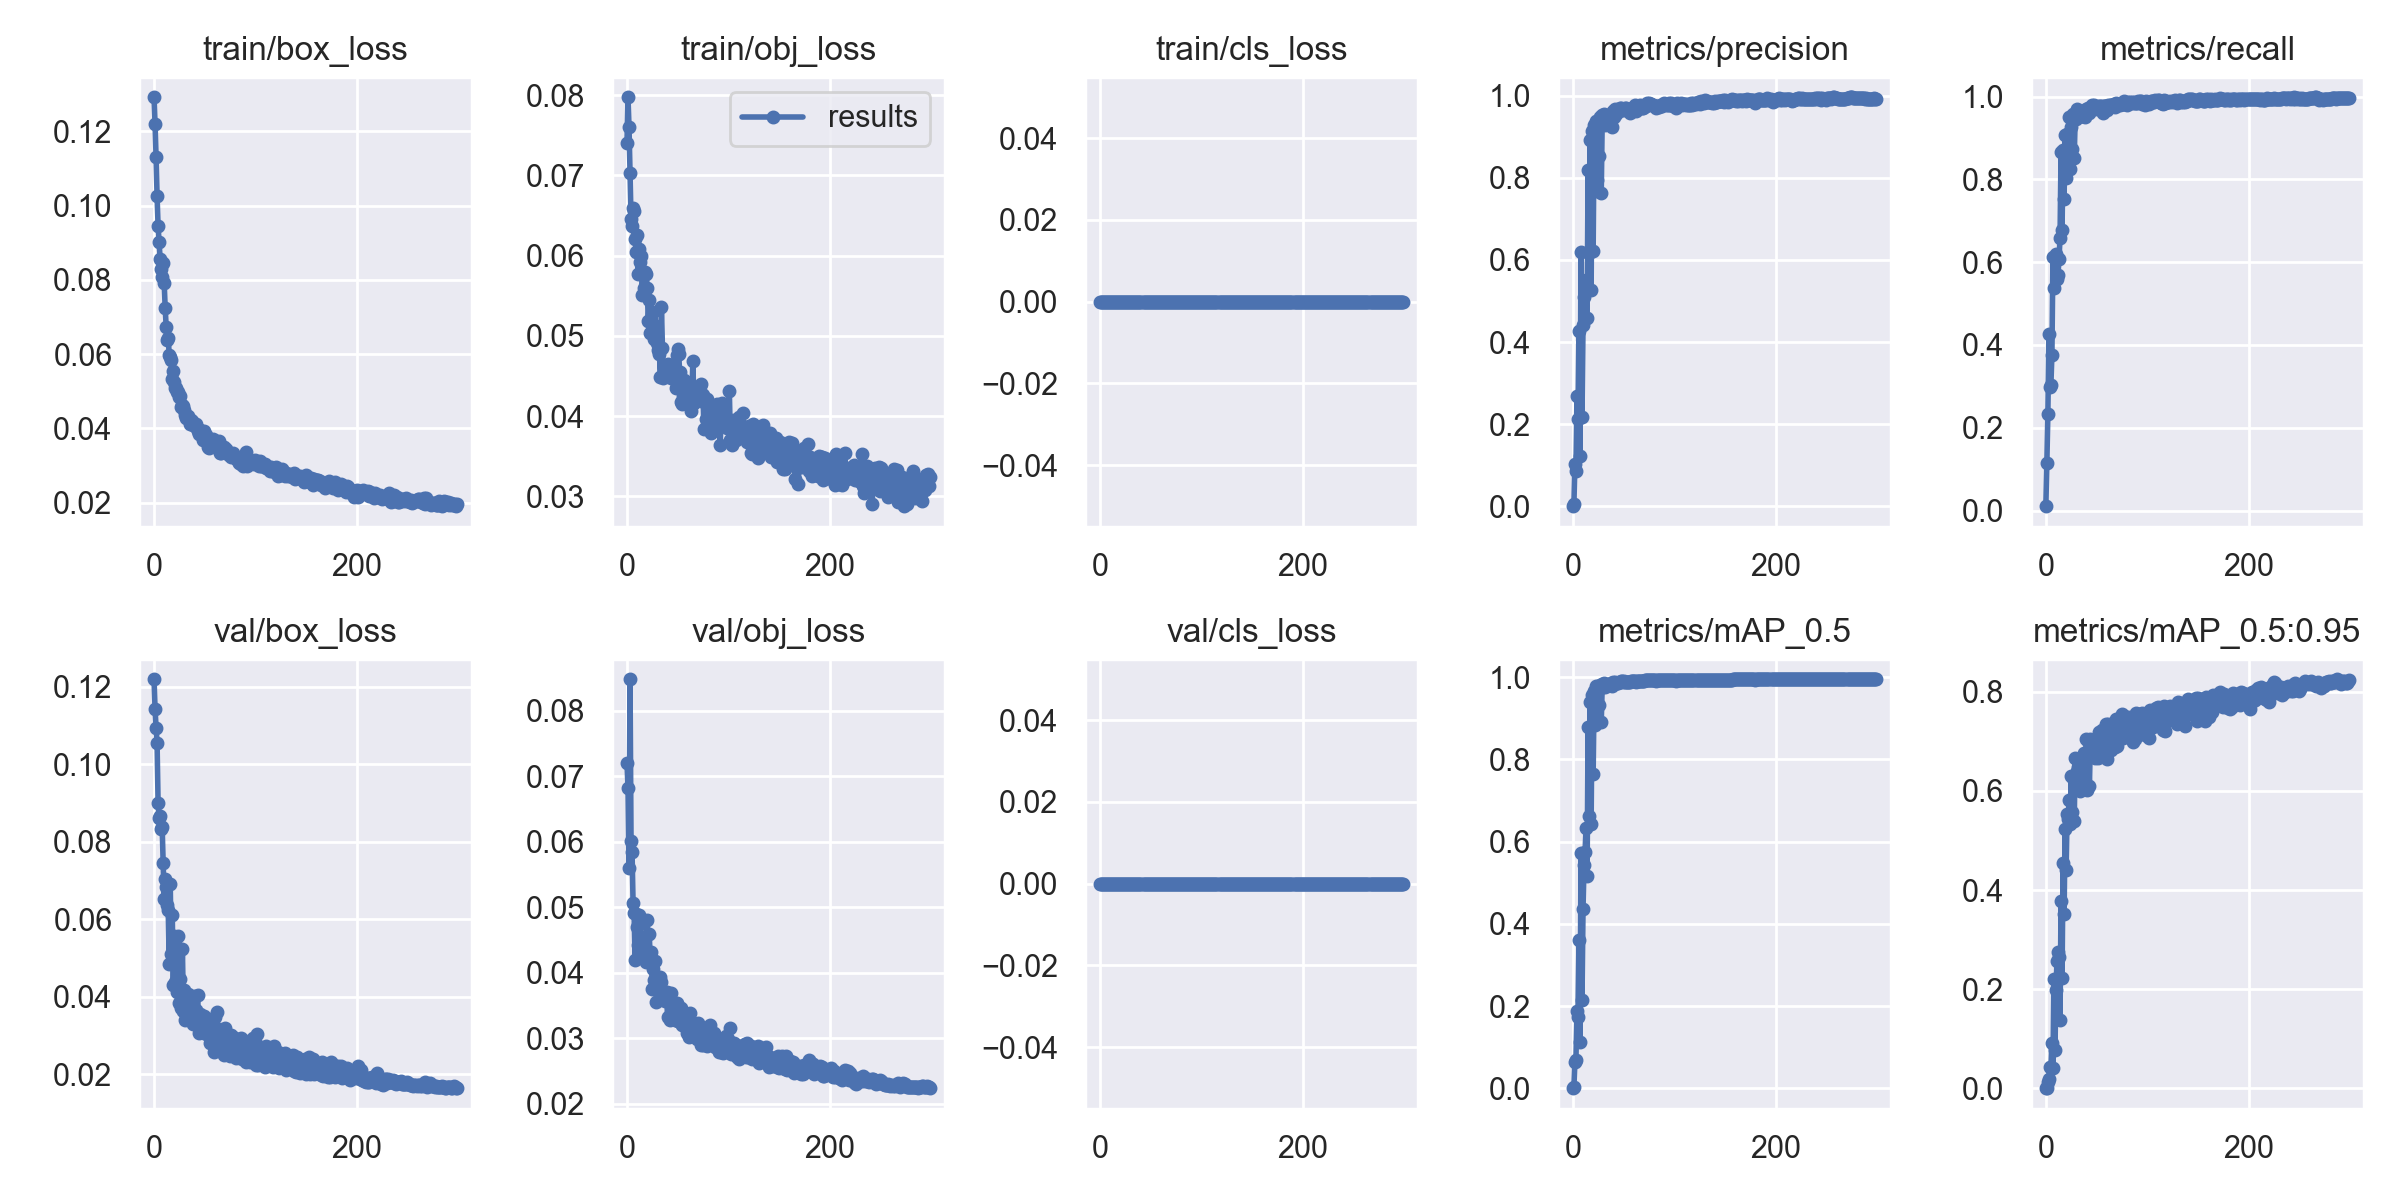

The table this chart was drawn from, first rows:
epoch, train/box_loss, train/obj_loss, train/cls_loss, metrics/precision, metrics/recall, metrics/mAP_0.5, metrics/mAP_0.5:0.95, val/box_loss, val/obj_loss, val/cls_loss, x/lr0, x/lr1, x/lr2
0, 0.1292, 0.07404, 0, 0.0004514, 0.01065, 0.0002285, 4.9898e-05, 0.122, 0.07206, 0, 0.0901, 0.0011, 0.0011
1, 0.1221, 0.07975, 0, 0.004861, 0.1147, 0.002977, 0.0006231, 0.1143, 0.06825, 0, 0.07929, 0.002292, 0.002292
2, 0.1131, 0.07605, 0, 0.1025, 0.2323, 0.06399, 0.01341, 0.1095, 0.05606, 0, 0.06848, 0.003477, 0.003477
3, 0.1025, 0.07032, 0, 0.08704, 0.4269, 0.06976, 0.01761, 0.1054, 0.08483, 0, 0.05765, 0.004653, 0.004653
4, 0.09451, 0.06463, 0, 0.2686, 0.2978, 0.1889, 0.04301, 0.08993, 0.06009, 0, 0.04682, 0.005822, 0.005822
5, 0.09016, 0.06368, 0, 0.2131, 0.3044, 0.1739, 0.04111, 0.08626, 0.05845, 0, 0.03598, 0.006983, 0.006983
6, 0.08573, 0.06589, 0, 0.4279, 0.3769, 0.3599, 0.09209, 0.08654, 0.05065, 0, 0.02514, 0.008136, 0.008136
7, 0.08286, 0.06562, 0, 0.1215, 0.6116, 0.1121, 0.04171, 0.08339, 0.04908, 0, 0.01428, 0.009281, 0.009281
8, 0.08072, 0.06202, 0, 0.6183, 0.5371, 0.5729, 0.2214, 0.08395, 0.04199, 0, 0.009736, 0.009736, 0.009736
9, 0.08444, 0.0605, 0, 0.2174, 0.612, 0.2152, 0.07781, 0.07462, 0.049, 0, 0.009736, 0.009736, 0.009736
10, 0.07918, 0.06257, 0, 0.4419, 0.62, 0.4359, 0.1981, 0.06514, 0.04696, 0, 0.009703, 0.009703, 0.009703
11, 0.07245, 0.05778, 0, 0.5102, 0.5592, 0.5433, 0.2574, 0.07049, 0.04427, 0, 0.00967, 0.00967, 0.00967
12, 0.06725, 0.06089, 0, 0.5402, 0.5698, 0.5754, 0.2758, 0.06826, 0.04888, 0, 0.009637, 0.009637, 0.009637
13, 0.06378, 0.05918, 0, 0.5511, 0.6079, 0.6342, 0.2642, 0.06365, 0.04559, 0, 0.009604, 0.009604, 0.009604
14, 0.06435, 0.05998, 0, 0.4593, 0.6583, 0.517, 0.1383, 0.06235, 0.04274, 0, 0.009571, 0.009571, 0.009571
15, 0.05966, 0.05515, 0, 0.8203, 0.8659, 0.8786, 0.3774, 0.0484, 0.04244, 0, 0.009538, 0.009538, 0.009538
16, 0.05912, 0.05784, 0, 0.6163, 0.6771, 0.663, 0.2227, 0.06911, 0.04494, 0, 0.009505, 0.009505, 0.009505
17, 0.05833, 0.05596, 0, 0.8933, 0.8713, 0.9388, 0.4542, 0.05095, 0.04527, 0, 0.009472, 0.009472, 0.009472
18, 0.05327, 0.05796, 0, 0.5274, 0.7538, 0.6439, 0.3508, 0.06115, 0.04374, 0, 0.009439, 0.009439, 0.009439
19, 0.05544, 0.05768, 0, 0.9133, 0.9061, 0.9567, 0.523, 0.04294, 0.0417, 0, 0.009406, 0.009406, 0.009406
20, 0.05251, 0.05592, 0, 0.6227, 0.8025, 0.7657, 0.4411, 0.05582, 0.04811, 0, 0.009373, 0.009373, 0.009373
21, 0.05086, 0.05182, 0, 0.9292, 0.9086, 0.9662, 0.5544, 0.04386, 0.04253, 0, 0.00934, 0.00934, 0.00934
22, 0.05095, 0.05448, 0, 0.7691, 0.8447, 0.8848, 0.5444, 0.05312, 0.04589, 0, 0.009307, 0.009307, 0.009307
23, 0.04977, 0.05031, 0, 0.9394, 0.95, 0.9787, 0.5819, 0.04126, 0.04166, 0, 0.009274, 0.009274, 0.009274
24, 0.04976, 0.05215, 0, 0.7952, 0.8247, 0.8953, 0.533, 0.05578, 0.04315, 0, 0.009241, 0.009241, 0.009241
25, 0.04834, 0.05131, 0, 0.9377, 0.9271, 0.9748, 0.6301, 0.03843, 0.03758, 0, 0.009208, 0.009208, 0.009208
26, 0.04864, 0.05297, 0, 0.8541, 0.8731, 0.9322, 0.5585, 0.04455, 0.04054, 0, 0.009175, 0.009175, 0.009175
27, 0.0457, 0.04968, 0, 0.9486, 0.957, 0.9821, 0.6254, 0.03716, 0.03884, 0, 0.009142, 0.009142, 0.009142
28, 0.04633, 0.04976, 0, 0.764, 0.8521, 0.8921, 0.5387, 0.05225, 0.04177, 0, 0.009109, 0.009109, 0.009109
29, 0.04609, 0.05122, 0, 0.9524, 0.9503, 0.983, 0.6673, 0.03638, 0.03551, 0, 0.009076, 0.009076, 0.009076
30, 0.04487, 0.04913, 0, 0.9467, 0.9457, 0.9769, 0.608, 0.04189, 0.0377, 0, 0.009043, 0.009043, 0.009043
31, 0.04366, 0.04826, 0, 0.9548, 0.9689, 0.9846, 0.6412, 0.03411, 0.03888, 0, 0.00901, 0.00901, 0.00901
32, 0.04285, 0.04772, 0, 0.9296, 0.9517, 0.9767, 0.649, 0.03993, 0.03776, 0, 0.008977, 0.008977, 0.008977
33, 0.04343, 0.04493, 0, 0.9421, 0.9635, 0.9827, 0.6534, 0.03574, 0.03936, 0, 0.008944, 0.008944, 0.008944
34, 0.04323, 0.05357, 0, 0.9439, 0.9537, 0.9818, 0.6001, 0.04081, 0.0385, 0, 0.008911, 0.008911, 0.008911
35, 0.04129, 0.04849, 0, 0.9421, 0.9536, 0.9806, 0.6584, 0.03431, 0.03648, 0, 0.008878, 0.008878, 0.008878
36, 0.04232, 0.04474, 0, 0.9529, 0.954, 0.9811, 0.6446, 0.03967, 0.03694, 0, 0.008845, 0.008845, 0.008845
37, 0.04197, 0.04614, 0, 0.9487, 0.9623, 0.9843, 0.6634, 0.03613, 0.03626, 0, 0.008812, 0.008812, 0.008812
38, 0.04087, 0.04588, 0, 0.948, 0.9648, 0.9861, 0.6776, 0.03301, 0.03568, 0, 0.008779, 0.008779, 0.008779
39, 0.04119, 0.04594, 0, 0.9235, 0.9504, 0.9779, 0.6106, 0.0401, 0.03697, 0, 0.008746, 0.008746, 0.008746
40, 0.04056, 0.04647, 0, 0.962, 0.9709, 0.988, 0.7039, 0.03298, 0.03327, 0, 0.008713, 0.008713, 0.008713
41, 0.04131, 0.04637, 0, 0.9491, 0.963, 0.9845, 0.6027, 0.03671, 0.03559, 0, 0.00868, 0.00868, 0.00868
42, 0.04014, 0.04641, 0, 0.9678, 0.9728, 0.9886, 0.7003, 0.03302, 0.03271, 0, 0.008647, 0.008647, 0.008647
43, 0.03929, 0.04473, 0, 0.9562, 0.9611, 0.9847, 0.6102, 0.04035, 0.03685, 0, 0.008614, 0.008614, 0.008614
44, 0.03855, 0.04586, 0, 0.9605, 0.9663, 0.9869, 0.7046, 0.03079, 0.03347, 0, 0.008581, 0.008581, 0.008581
45, 0.03958, 0.04555, 0, 0.9629, 0.969, 0.9862, 0.6968, 0.03555, 0.03537, 0, 0.008548, 0.008548, 0.008548
46, 0.03935, 0.0446, 0, 0.9714, 0.9787, 0.9888, 0.6855, 0.03224, 0.03358, 0, 0.008515, 0.008515, 0.008515
47, 0.03857, 0.04507, 0, 0.9705, 0.9714, 0.9898, 0.6917, 0.03149, 0.03281, 0, 0.008482, 0.008482, 0.008482
48, 0.037, 0.04348, 0, 0.9664, 0.9791, 0.9899, 0.6776, 0.03345, 0.03306, 0, 0.008449, 0.008449, 0.008449
49, 0.03925, 0.04761, 0, 0.9654, 0.9738, 0.9878, 0.6663, 0.03513, 0.03533, 0, 0.008416, 0.008416, 0.008416
50, 0.0379, 0.04833, 0, 0.9688, 0.9709, 0.9897, 0.6802, 0.03221, 0.03263, 0, 0.008383, 0.008383, 0.008383
51, 0.03823, 0.04781, 0, 0.9698, 0.9746, 0.9889, 0.667, 0.0303, 0.03254, 0, 0.00835, 0.00835, 0.00835
52, 0.0362, 0.04548, 0, 0.9692, 0.9767, 0.9883, 0.7183, 0.03094, 0.0324, 0, 0.008317, 0.008317, 0.008317
53, 0.03504, 0.04177, 0, 0.9668, 0.9762, 0.9877, 0.6902, 0.03278, 0.03459, 0, 0.008284, 0.008284, 0.008284
54, 0.03481, 0.04156, 0, 0.9675, 0.9742, 0.9891, 0.6998, 0.03108, 0.03199, 0, 0.008251, 0.008251, 0.008251
55, 0.03672, 0.0425, 0, 0.9625, 0.9767, 0.9881, 0.7225, 0.02797, 0.0322, 0, 0.008218, 0.008218, 0.008218
56, 0.03617, 0.04445, 0, 0.9583, 0.9604, 0.9879, 0.6815, 0.03258, 0.03369, 0, 0.008185, 0.008185, 0.008185
57, 0.03562, 0.04249, 0, 0.9672, 0.9776, 0.9902, 0.7136, 0.03385, 0.03215, 0, 0.008152, 0.008152, 0.008152
58, 0.03703, 0.04424, 0, 0.9691, 0.9778, 0.9908, 0.6775, 0.03001, 0.03214, 0, 0.008119, 0.008119, 0.008119
59, 0.03597, 0.04336, 0, 0.9699, 0.9769, 0.9907, 0.7345, 0.02576, 0.0308, 0, 0.008086, 0.008086, 0.008086
... 240 more rows
